Run: headless pygame with SDL's dummy video driver; simulated clock (each Clock.tick advances the game by its frame time, no real sleeping); random seed 0; keys injected as events and as key.get_pressed() state; no mouse input.
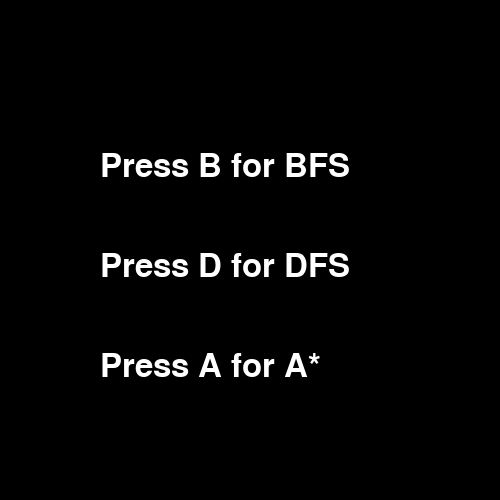
Frame 1 of 2 · flips 1–60 · no input
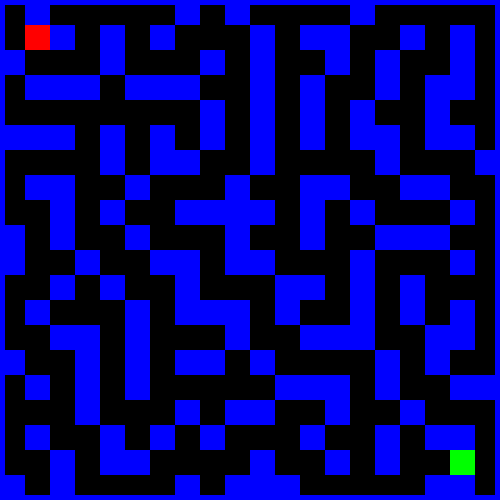
Frame 2 of 2 · flips 61–180 · tapped SPACE, RETURN · held RIGHT (→), D (game ended)

The pygame program that drew these frames:

import pygame
import random
from collections import deque
import heapq

# Initialize Pygame
pygame.init()

# Constants
GRID_SIZE = 25
SCREEN_WIDTH, SCREEN_HEIGHT = 500, 500
START_POS = (GRID_SIZE, GRID_SIZE)
END_POS = (SCREEN_WIDTH - GRID_SIZE * 2, SCREEN_HEIGHT - GRID_SIZE * 2)

# Colors
BLUE = (0, 0, 255)  # Maze walls
YELLOW = (255, 255, 0)  # Maze path
WHITE = (255, 255, 255)
BLACK = (0, 0, 0)
RED = (255, 0, 0)  # Start and End points
GREEN = (0, 255, 0)  # Player

# Initialize screen
surface = pygame.display.set_mode((SCREEN_WIDTH, SCREEN_HEIGHT))
pygame.display.set_caption("Maze Explorer")

# Directions for grid navigation
DIRECTIONS = [(0, -GRID_SIZE), (0, GRID_SIZE), (-GRID_SIZE, 0), (GRID_SIZE, 0)]

def draw_maze(obstacles, start, end, player_pos, path):
    surface.fill(BLACK)

    # Draw maze border
    pygame.draw.rect(surface, BLUE, (0, 0, SCREEN_WIDTH, SCREEN_HEIGHT), 5)

    # Draw maze obstacles (walls)
    for obstacle in obstacles:
        pygame.draw.rect(surface, BLUE, (*obstacle, GRID_SIZE, GRID_SIZE))

    # Draw start and end points
    pygame.draw.rect(surface, RED, (*start, GRID_SIZE, GRID_SIZE))
    pygame.draw.rect(surface, RED, (*end, GRID_SIZE, GRID_SIZE))

    # Draw player position
    pygame.draw.rect(surface, GREEN, (*player_pos, GRID_SIZE, GRID_SIZE))

    # Highlight path
    for dx, dy in path:
        pygame.draw.rect(surface, YELLOW, (dx, dy, GRID_SIZE, GRID_SIZE))

    pygame.display.flip()

def generate_maze(grid_size, start, end):
    """Generates a maze using randomized DFS."""
    width, height = SCREEN_WIDTH // grid_size, SCREEN_HEIGHT // grid_size
    maze = [[1 for _ in range(width)] for _ in range(height)]

    def index_to_coords(i, j):
        return j * grid_size, i * grid_size

    def coords_to_index(x, y):
        return y // grid_size, x // grid_size

    stack = []
    start_index = coords_to_index(*start)
    maze[start_index[1]][start_index[0]] = 0
    stack.append(start_index)

    while stack:
        current = stack[-1]
        x, y = current
        neighbors = []
        for dx, dy in DIRECTIONS:
            nx, ny = x + dx // grid_size, y + dy // grid_size
            if 0 <= nx < width and 0 <= ny < height and maze[ny][nx] == 1:
                surrounding_paths = 0
                for dx2, dy2 in DIRECTIONS:
                    nx2, ny2 = nx + dx2 // grid_size, ny + dy2 // grid_size
                    if 0 <= nx2 < width and 0 <= ny2 < height:
                        if maze[ny2][nx2] == 0:
                            surrounding_paths += 1
                if surrounding_paths < 2:
                    neighbors.append((nx, ny))

        if neighbors:
            next_cell = random.choice(neighbors)
            stack.append(next_cell)
            maze[next_cell[1]][next_cell[0]] = 0
        else:
            stack.pop()

    end_index = coords_to_index(*end)
    maze[end_index[1]][end_index[0]] = 0

    obstacles = []
    for i in range(height):
        for j in range(width):
            if maze[i][j] == 1:
                obstacles.append(index_to_coords(j, i))

    return obstacles

def bfs(start, target, obstacles):
    visited = set()
    queue = deque([(start, [])])

    while queue:
        current, path = queue.popleft()

        if current == target:
            return path

        if current not in visited:
            visited.add(current)

            for dx, dy in DIRECTIONS:
                neighbor = (current[0] + dx, current[1] + dy)
                if (0 <= neighbor[0] < SCREEN_WIDTH and
                        0 <= neighbor[1] < SCREEN_HEIGHT and
                        neighbor not in visited and
                        neighbor not in obstacles):
                    queue.append((neighbor, path + [neighbor]))

    return []

def dfs(start, target, obstacles):
    visited = set()
    stack = [(start, [])]

    while stack:
        current, path = stack.pop()

        if current == target:
            return path

        if current not in visited:
            visited.add(current)

            for dx, dy in DIRECTIONS:
                neighbor = (current[0] + dx, current[1] + dy)
                if (0 <= neighbor[0] < SCREEN_WIDTH and
                        0 <= neighbor[1] < SCREEN_HEIGHT and
                        neighbor not in visited and
                        neighbor not in obstacles):
                    stack.append((neighbor, path + [neighbor]))

    return []

def astar(start, target, obstacles):
    def heuristic(a, b):
        return abs(a[0] - b[0]) + abs(a[1] - b[1])

    open_set = []
    heapq.heappush(open_set, (0, start, []))
    g_score = {start: 0}

    while open_set:
        _, current, path = heapq.heappop(open_set)

        if current == target:
            return path

        for dx, dy in DIRECTIONS:
            neighbor = (current[0] + dx, current[1] + dy)
            if neighbor in obstacles or not (0 <= neighbor[0] < SCREEN_WIDTH and 0 <= neighbor[1] < SCREEN_HEIGHT):
                continue

            tentative_g_score = g_score[current] + 1

            if tentative_g_score < g_score.get(neighbor, float('inf')):
                g_score[neighbor] = tentative_g_score
                f_score = tentative_g_score + heuristic(neighbor, target)
                heapq.heappush(open_set, (f_score, neighbor, path + [neighbor]))

    return []

def display_menu():
    surface.fill(BLACK)
    font = pygame.font.Font(None, 48)
    bfs_text = font.render("Press B for BFS", True, WHITE)
    dfs_text = font.render("Press D for DFS", True, WHITE)
    astar_text = font.render("Press A for A*", True, WHITE)
    surface.blit(bfs_text, (100, 150))
    surface.blit(dfs_text, (100, 250))
    surface.blit(astar_text, (100, 350))
    pygame.display.flip()

# Generate Maze
obstacles = generate_maze(GRID_SIZE, START_POS, END_POS)
player_pos = START_POS
path = []

# Menu for choosing algorithm
algorithm = None
while algorithm is None:
    display_menu()
    for event in pygame.event.get():
        if event.type == pygame.QUIT:
            pygame.quit()
            exit()
        if event.type == pygame.KEYDOWN:
            if event.key == pygame.K_b:
                algorithm = bfs
            elif event.key == pygame.K_d:
                algorithm = dfs
            elif event.key == pygame.K_a:
                algorithm = astar

# Main game loop
running = True
clock = pygame.time.Clock()

while running:
    for event in pygame.event.get():
        if event.type == pygame.QUIT:
            running = False

    if not path:
        path = algorithm(player_pos, END_POS, obstacles)
        if not path:
            print("No path found! Game Over.")
            running = False

    if path:
        player_pos = path.pop(0)

    if player_pos == END_POS:
        print("You reached the goal! Congratulations!")
        running = False

    draw_maze(obstacles, START_POS, END_POS, player_pos, path)
    clock.tick(10)

pygame.quit()
